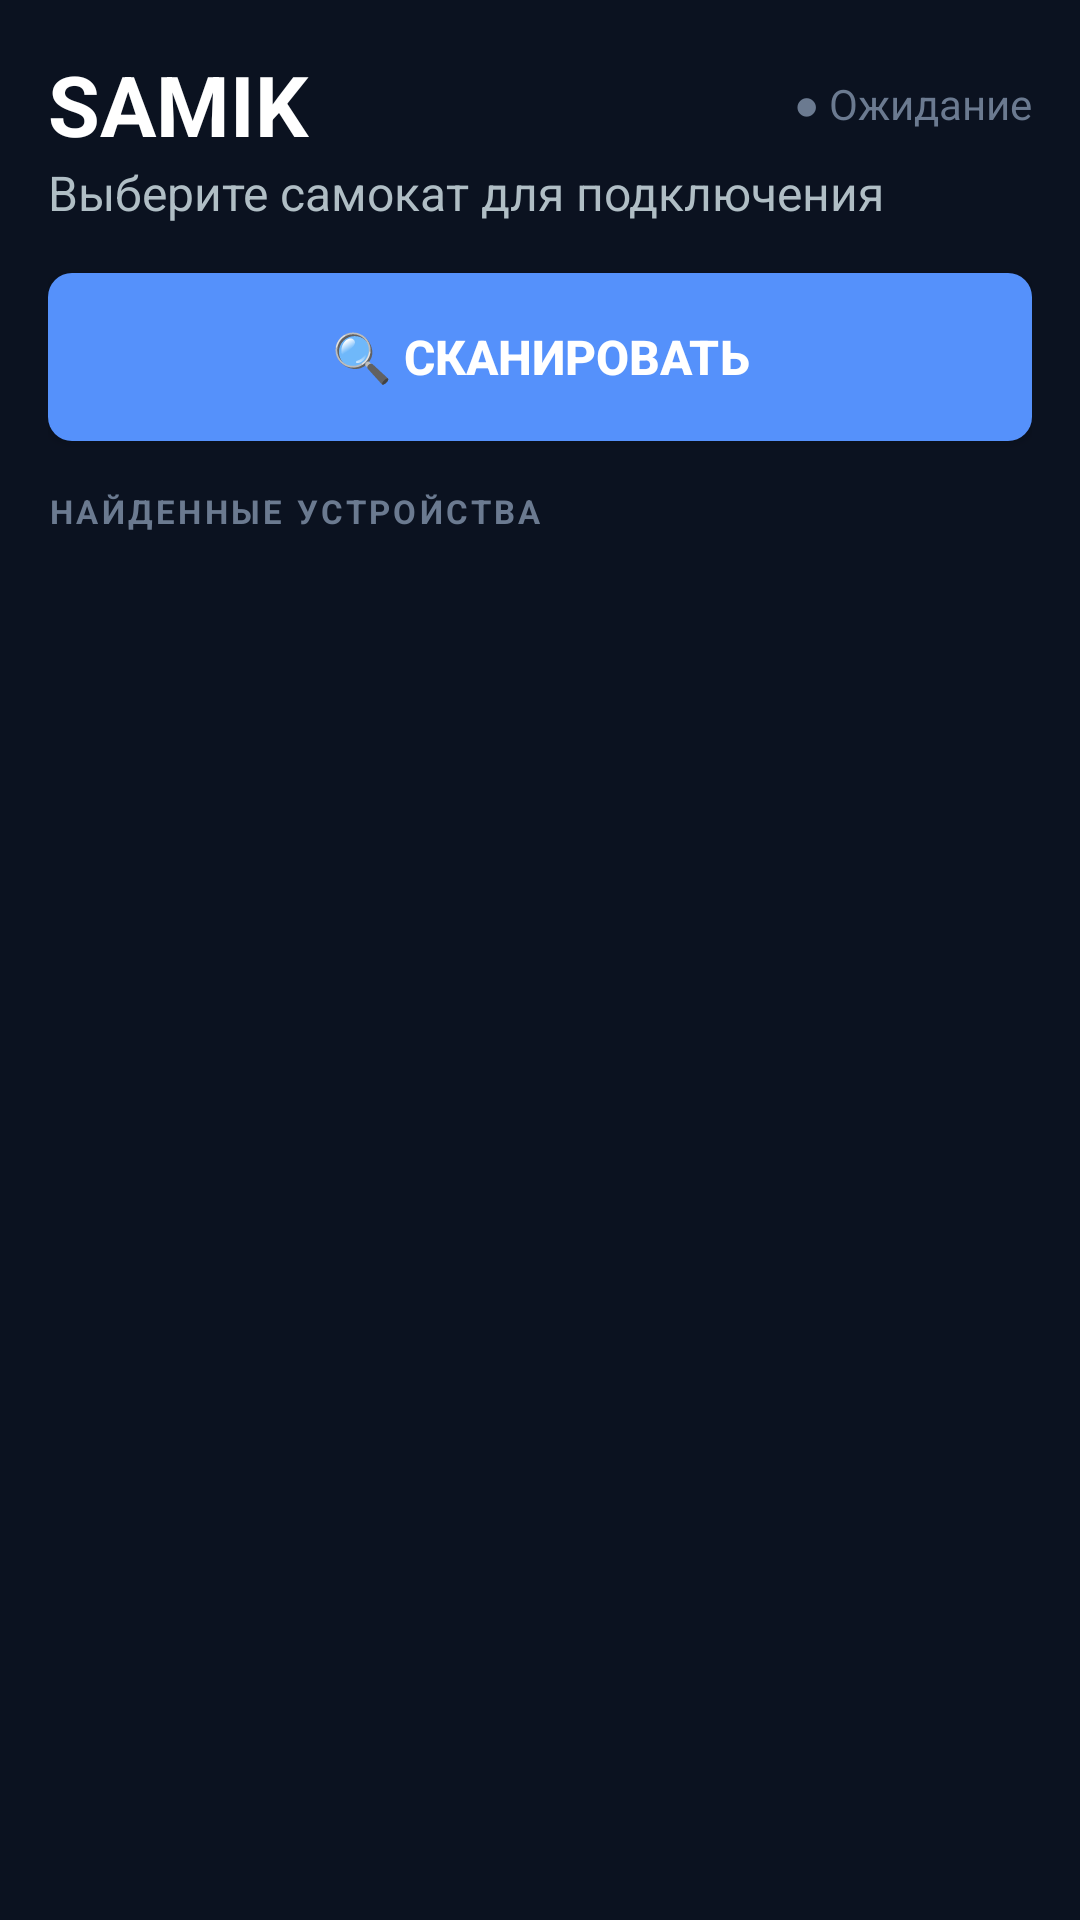

Write the Android layout XML for this screen, with the resource values it uses.
<!-- AndroidManifest.xml: application theme Theme.SamikTest -->
<!-- res/layout/activity_device_list.xml -->
<?xml version="1.0" encoding="utf-8"?>
<LinearLayout xmlns:android="http://schemas.android.com/apk/res/android"
    xmlns:tools="http://schemas.android.com/tools"
    android:id="@+id/deviceListRoot"
    android:layout_width="match_parent"
    android:layout_height="match_parent"
    android:background="#0B1220"
    tools:context=".DeviceListActivity">

    <LinearLayout
        android:layout_width="match_parent"
        android:layout_height="match_parent"
        android:orientation="vertical"
        android:padding="16dp">

        
        <LinearLayout
            android:layout_width="match_parent"
            android:layout_height="wrap_content"
            android:gravity="center_vertical"
            android:orientation="horizontal">

            <TextView
                android:layout_width="0dp"
                android:layout_height="wrap_content"
                android:layout_weight="1"
                android:text="@string/header"
                android:textColor="#FFFFFF"
                android:textSize="28sp"
                android:textStyle="bold" />

            <TextView
                android:id="@+id/tvScanStatus"
                android:layout_width="wrap_content"
                android:layout_height="wrap_content"
                android:text="@string/waiting"
                android:textColor="#6B7A90"
                android:textSize="14sp" />
        </LinearLayout>

        <TextView
            android:layout_width="match_parent"
            android:layout_height="wrap_content"
            android:layout_marginBottom="16dp"
            android:text="@string/choose_msg"
            android:textColor="#B0BEC5"
            android:textSize="16sp" />

        
        <Button
            android:id="@+id/btnScan"
            android:layout_width="match_parent"
            android:layout_height="56dp"
            android:layout_marginBottom="16dp"
            android:background="@drawable/btn_active"
            android:text="@string/scan"
            android:textColor="#FFFFFF"
            android:textSize="16sp"
            android:textStyle="bold" />

        
        <TextView
            android:layout_width="wrap_content"
            android:layout_height="wrap_content"
            android:layout_marginBottom="8dp"
            android:letterSpacing="0.1"
            android:text="@string/found_devices"
            android:textColor="#6B7A90"
            android:textSize="11sp"
            android:textStyle="bold" />

        <androidx.recyclerview.widget.RecyclerView
            android:id="@+id/rvDevices"
            android:layout_width="match_parent"
            android:layout_height="0dp"
            android:layout_marginBottom="16dp"
            android:layout_weight="1" />

        
        <TextView
            android:id="@+id/tvEmpty"
            android:layout_width="match_parent"
            android:layout_height="wrap_content"
            android:gravity="center"
            android:padding="32dp"
            android:text="@string/empty_devices_list_msg"
            android:textColor="#6B7A90"
            android:textSize="14sp"
            android:visibility="gone" />
    </LinearLayout>
</LinearLayout>
<!-- resources referenced by this layout -->
<resources>
  <!-- drawable btn_active (drawable) -->
  <?xml version="1.0" encoding="utf-8"?>
  <shape xmlns:android="http://schemas.android.com/apk/res/android"
      android:shape="rectangle">
      <solid android:color="#5591FB" />
      <corners android:radius="8dp" />
  </shape>
  <string name="choose_msg">Выберите самокат для подключения</string>
  <string name="empty_devices_list_msg">Нажмите кнопку для поиска самокатов</string>
  <string name="found_devices">НАЙДЕННЫЕ УСТРОЙСТВА</string>
  <string name="header">SAMIK</string>
  <string name="scan">🔍 СКАНИРОВАТЬ</string>
  <string name="waiting">● Ожидание</string>
  <style name="Theme.SamikTest" parent="Theme.AppCompat.DayNight.NoActionBar" />
</resources>
